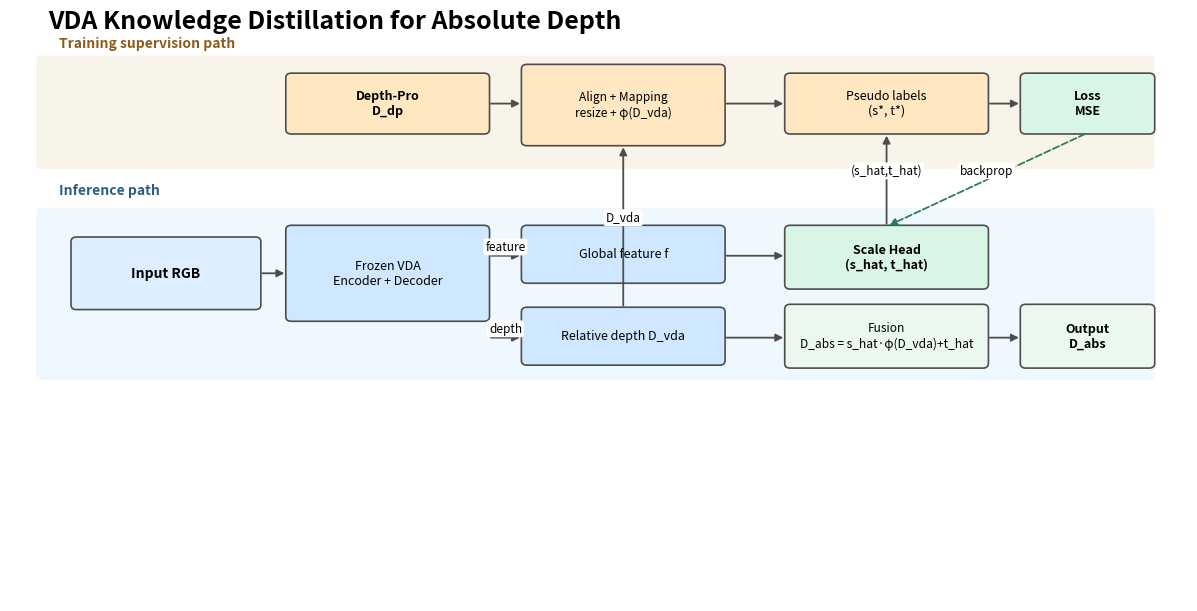

Python code for this plot: (Note: this script raises an exception after producing the figure.)
from __future__ import annotations

from pathlib import Path

import matplotlib.pyplot as plt
from matplotlib.patches import FancyArrowPatch, FancyBboxPatch


def add_box(ax, x, y, w, h, text, fc, ec="#4d4d4d", lw=1.2, fs=10, weight="normal"):
    patch = FancyBboxPatch(
        (x, y),
        w,
        h,
        boxstyle="round,pad=0.02,rounding_size=0.08",
        linewidth=lw,
        edgecolor=ec,
        facecolor=fc,
    )
    ax.add_patch(patch)
    ax.text(x + w / 2, y + h / 2, text, ha="center", va="center", fontsize=fs, weight=weight)
    return patch


def add_arrow(ax, x1, y1, x2, y2, text=None, dashed=False, color="#4d4d4d"):
    arr = FancyArrowPatch(
        (x1, y1),
        (x2, y2),
        arrowstyle="-|>",
        mutation_scale=11,
        linewidth=1.3,
        linestyle="--" if dashed else "-",
        color=color,
    )
    ax.add_patch(arr)
    if text:
        ax.text(
            (x1 + x2) / 2,
            (y1 + y2) / 2 + 0.15,
            text,
            fontsize=8.5,
            ha="center",
            va="center",
            bbox=dict(boxstyle="round,pad=0.16", fc="white", ec="none"),
        )


def main() -> None:
    fig, ax = plt.subplots(figsize=(15.2, 7.6))
    ax.set_xlim(0, 17.0)
    ax.set_ylim(0, 10.0)
    ax.axis("off")

    # Colors
    c_input = "#DCEEFF"
    c_student = "#CFE8FF"
    c_teacher = "#FFE7C2"
    c_train = "#D9F5E5"
    c_infer = "#EAF8F0"

    # Background bands (clean train/inference split)
    add_box(ax, 0.4, 7.4, 16.1, 1.9, "", "#F8F4EA", ec="#F8F4EA", lw=0.0)
    add_box(ax, 0.4, 3.8, 16.1, 2.9, "", "#F0F8FF", ec="#F0F8FF", lw=0.0)
    ax.text(0.7, 9.45, "Training supervision path", fontsize=10, color="#8E5B1A", weight="bold")
    ax.text(0.7, 6.95, "Inference path", fontsize=10, color="#2B5E85", weight="bold")

    # Title
    ax.text(0.55, 9.78, "VDA Knowledge Distillation for Absolute Depth", fontsize=18, weight="bold")

    # Core blocks
    add_box(ax, 0.9, 5.0, 2.7, 1.2, "Input RGB", c_input, fs=10, weight="bold")
    add_box(ax, 4.0, 4.8, 2.9, 1.6, "Frozen VDA\nEncoder + Decoder", c_student, fs=9)

    add_box(ax, 7.4, 5.45, 2.9, 0.95, "Global feature f", c_student, fs=9)
    add_box(ax, 7.4, 4.05, 2.9, 0.95, "Relative depth D_vda", c_student, fs=9)

    add_box(ax, 11.2, 5.35, 2.9, 1.05, "Scale Head\n(s_hat, t_hat)", c_train, fs=9, weight="bold")
    add_box(ax, 11.2, 4.00, 2.9, 1.05, "Fusion\nD_abs = s_hat·φ(D_vda)+t_hat", c_infer, fs=8.6)
    add_box(ax, 14.6, 4.00, 1.9, 1.05, "Output\nD_abs", c_infer, fs=9, weight="bold")

    # Teacher pseudo-label branch
    add_box(ax, 4.0, 8.0, 2.9, 1.0, "Depth-Pro\nD_dp", c_teacher, fs=9, weight="bold")
    add_box(ax, 7.4, 7.8, 2.9, 1.35, "Align + Mapping\nresize + φ(D_vda)", c_teacher, fs=8.6)
    add_box(ax, 11.2, 8.0, 2.9, 1.0, "Pseudo labels\n(s*, t*)", c_teacher, fs=9)
    add_box(ax, 14.6, 8.0, 1.9, 1.0, "Loss\nMSE", c_train, fs=9, weight="bold")

    # Main clean arrows (mostly straight, no crossing)
    add_arrow(ax, 3.6, 5.6, 4.0, 5.6)
    add_arrow(ax, 6.9, 5.9, 7.4, 5.9, text="feature")
    add_arrow(ax, 6.9, 4.5, 7.4, 4.5, text="depth")
    add_arrow(ax, 10.3, 5.9, 11.2, 5.9)
    add_arrow(ax, 10.3, 4.5, 11.2, 4.5)
    add_arrow(ax, 14.1, 4.5, 14.6, 4.5)

    # Teacher branch links
    add_arrow(ax, 6.9, 8.5, 7.4, 8.5)
    add_arrow(ax, 8.85, 5.0, 8.85, 7.8, text="D_vda")
    add_arrow(ax, 10.3, 8.5, 11.2, 8.5)

    # Distillation links
    add_arrow(ax, 12.65, 6.40, 12.65, 8.0, text="(s_hat,t_hat)")
    add_arrow(ax, 14.1, 8.5, 14.6, 8.5)
    add_arrow(ax, 15.55, 8.0, 12.65, 6.40, dashed=True, text="backprop", color="#2E7D57")

    out_dir = Path("/media/a1/16THDD/YJY/VDA_Absolute_Distillation/artifacts/architecture")
    out_dir.mkdir(parents=True, exist_ok=True)
    out_png = out_dir / "vda_kd_architecture_paper_simple_clean.png"
    fig.savefig(out_png, dpi=260, bbox_inches="tight")
    plt.close(fig)
    print(str(out_png))


if __name__ == "__main__":
    main()
